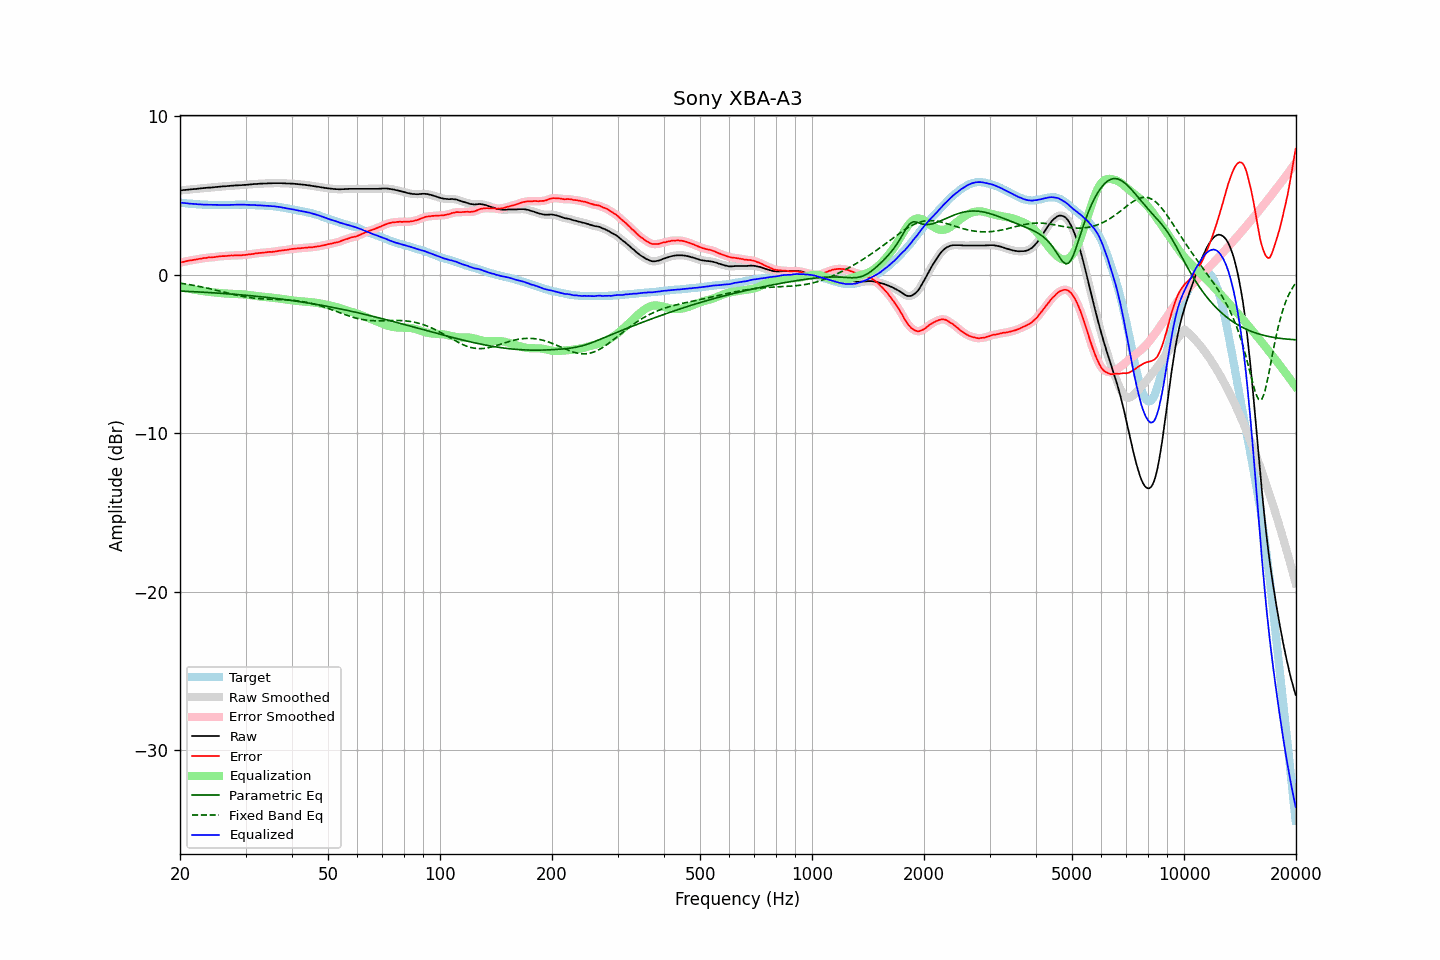

Source data for this figure (header and first rows):
frequency, raw, error, smoothed, error_smoothed, equalization, parametric_eq, fixed_band_eq, equalized_raw, equalized_smoothed, target
20.00, 5.31, 0.77, 5.31, 0.77, -0.77, -1.03, -0.53, 4.55, 4.55, 4.55
20.20, 5.32, 0.79, 5.32, 0.79, -0.79, -1.04, -0.55, 4.54, 4.54, 4.54
20.40, 5.33, 0.81, 5.33, 0.81, -0.81, -1.04, -0.56, 4.52, 4.52, 4.53
20.61, 5.34, 0.83, 5.34, 0.83, -0.83, -1.04, -0.58, 4.51, 4.51, 4.52
20.81, 5.35, 0.86, 5.35, 0.86, -0.85, -1.05, -0.59, 4.50, 4.50, 4.50
21.02, 5.36, 0.88, 5.36, 0.88, -0.87, -1.05, -0.61, 4.49, 4.49, 4.49
21.23, 5.37, 0.90, 5.37, 0.89, -0.89, -1.06, -0.63, 4.48, 4.48, 4.48
21.44, 5.38, 0.90, 5.39, 0.91, -0.91, -1.06, -0.64, 4.48, 4.48, 4.49
21.66, 5.39, 0.93, 5.39, 0.92, -0.93, -1.07, -0.66, 4.47, 4.47, 4.47
21.87, 5.40, 0.94, 5.40, 0.94, -0.95, -1.07, -0.68, 4.46, 4.46, 4.46
22.09, 5.40, 0.96, 5.41, 0.96, -0.96, -1.08, -0.70, 4.44, 4.45, 4.44
22.31, 5.42, 0.98, 5.42, 0.98, -0.98, -1.08, -0.72, 4.44, 4.44, 4.44
22.54, 5.43, 1.00, 5.43, 1.00, -1.00, -1.09, -0.74, 4.44, 4.44, 4.43
22.76, 5.44, 1.01, 5.45, 1.02, -1.02, -1.10, -0.76, 4.43, 4.43, 4.43
22.99, 5.45, 1.03, 5.45, 1.03, -1.03, -1.10, -0.78, 4.42, 4.42, 4.42
23.22, 5.46, 1.05, 5.46, 1.05, -1.05, -1.11, -0.80, 4.42, 4.42, 4.41
23.45, 5.47, 1.05, 5.48, 1.06, -1.06, -1.11, -0.82, 4.42, 4.42, 4.42
23.69, 5.48, 1.07, 5.48, 1.07, -1.07, -1.12, -0.85, 4.41, 4.41, 4.41
23.92, 5.49, 1.09, 5.49, 1.08, -1.08, -1.12, -0.87, 4.41, 4.41, 4.40
24.16, 5.49, 1.09, 5.50, 1.09, -1.09, -1.13, -0.89, 4.40, 4.41, 4.41
24.40, 5.50, 1.10, 5.51, 1.10, -1.10, -1.14, -0.92, 4.40, 4.40, 4.41
24.65, 5.51, 1.11, 5.51, 1.11, -1.11, -1.14, -0.94, 4.40, 4.40, 4.41
24.89, 5.52, 1.12, 5.52, 1.12, -1.12, -1.15, -0.97, 4.40, 4.40, 4.41
25.14, 5.53, 1.14, 5.53, 1.14, -1.13, -1.16, -0.99, 4.40, 4.40, 4.40
25.39, 5.54, 1.15, 5.54, 1.15, -1.14, -1.16, -1.02, 4.40, 4.40, 4.40
25.65, 5.55, 1.16, 5.56, 1.16, -1.15, -1.17, -1.04, 4.40, 4.40, 4.39
25.91, 5.56, 1.17, 5.56, 1.17, -1.16, -1.18, -1.07, 4.40, 4.40, 4.39
26.16, 5.57, 1.17, 5.57, 1.17, -1.17, -1.18, -1.09, 4.40, 4.40, 4.40
26.43, 5.57, 1.17, 5.58, 1.18, -1.18, -1.19, -1.12, 4.39, 4.40, 4.40
26.69, 5.58, 1.18, 5.59, 1.18, -1.19, -1.20, -1.14, 4.40, 4.40, 4.40
26.96, 5.59, 1.19, 5.59, 1.20, -1.20, -1.21, -1.17, 4.40, 4.40, 4.40
27.23, 5.60, 1.21, 5.60, 1.20, -1.20, -1.21, -1.19, 4.40, 4.40, 4.40
27.50, 5.61, 1.22, 5.61, 1.21, -1.21, -1.22, -1.22, 4.41, 4.40, 4.40
27.77, 5.61, 1.21, 5.62, 1.22, -1.21, -1.23, -1.24, 4.40, 4.41, 4.41
28.05, 5.62, 1.22, 5.62, 1.22, -1.22, -1.24, -1.26, 4.41, 4.41, 4.41
28.33, 5.63, 1.22, 5.63, 1.22, -1.22, -1.25, -1.29, 4.42, 4.41, 4.41
28.62, 5.63, 1.22, 5.64, 1.22, -1.22, -1.25, -1.31, 4.41, 4.42, 4.41
28.90, 5.64, 1.22, 5.64, 1.22, -1.23, -1.26, -1.33, 4.42, 4.42, 4.42
29.19, 5.64, 1.22, 5.65, 1.23, -1.23, -1.27, -1.35, 4.41, 4.42, 4.42
29.48, 5.65, 1.24, 5.65, 1.23, -1.24, -1.28, -1.37, 4.42, 4.42, 4.42
29.78, 5.66, 1.25, 5.66, 1.24, -1.25, -1.29, -1.39, 4.42, 4.41, 4.42
30.08, 5.66, 1.25, 5.67, 1.26, -1.26, -1.30, -1.41, 4.41, 4.41, 4.42
30.38, 5.67, 1.27, 5.68, 1.27, -1.27, -1.31, -1.42, 4.41, 4.41, 4.40
30.68, 5.68, 1.28, 5.68, 1.28, -1.28, -1.32, -1.44, 4.40, 4.40, 4.40
30.99, 5.69, 1.29, 5.69, 1.29, -1.29, -1.33, -1.45, 4.40, 4.40, 4.40
31.30, 5.70, 1.31, 5.71, 1.31, -1.31, -1.34, -1.47, 4.40, 4.40, 4.40
31.61, 5.71, 1.32, 5.71, 1.32, -1.32, -1.34, -1.48, 4.39, 4.39, 4.40
31.93, 5.72, 1.35, 5.72, 1.34, -1.34, -1.35, -1.49, 4.39, 4.39, 4.37
32.24, 5.72, 1.34, 5.73, 1.35, -1.35, -1.36, -1.50, 4.38, 4.38, 4.38
32.57, 5.73, 1.36, 5.73, 1.36, -1.36, -1.38, -1.51, 4.37, 4.37, 4.37
32.89, 5.74, 1.38, 5.74, 1.37, -1.37, -1.39, -1.51, 4.37, 4.37, 4.37
33.22, 5.74, 1.38, 5.75, 1.38, -1.38, -1.40, -1.52, 4.36, 4.36, 4.37
33.55, 5.75, 1.39, 5.75, 1.39, -1.40, -1.41, -1.53, 4.36, 4.36, 4.36
33.89, 5.75, 1.40, 5.75, 1.40, -1.40, -1.42, -1.53, 4.35, 4.35, 4.35
34.23, 5.75, 1.42, 5.76, 1.42, -1.41, -1.43, -1.54, 4.34, 4.35, 4.34
34.57, 5.76, 1.43, 5.76, 1.43, -1.42, -1.44, -1.54, 4.34, 4.34, 4.33
34.92, 5.76, 1.44, 5.76, 1.43, -1.43, -1.45, -1.54, 4.33, 4.33, 4.32
35.27, 5.76, 1.43, 5.77, 1.44, -1.44, -1.46, -1.55, 4.32, 4.32, 4.34
35.62, 5.77, 1.46, 5.77, 1.45, -1.46, -1.48, -1.55, 4.32, 4.32, 4.32
35.97, 5.77, 1.46, 5.77, 1.46, -1.47, -1.49, -1.55, 4.31, 4.31, 4.31
... 635 more rows
